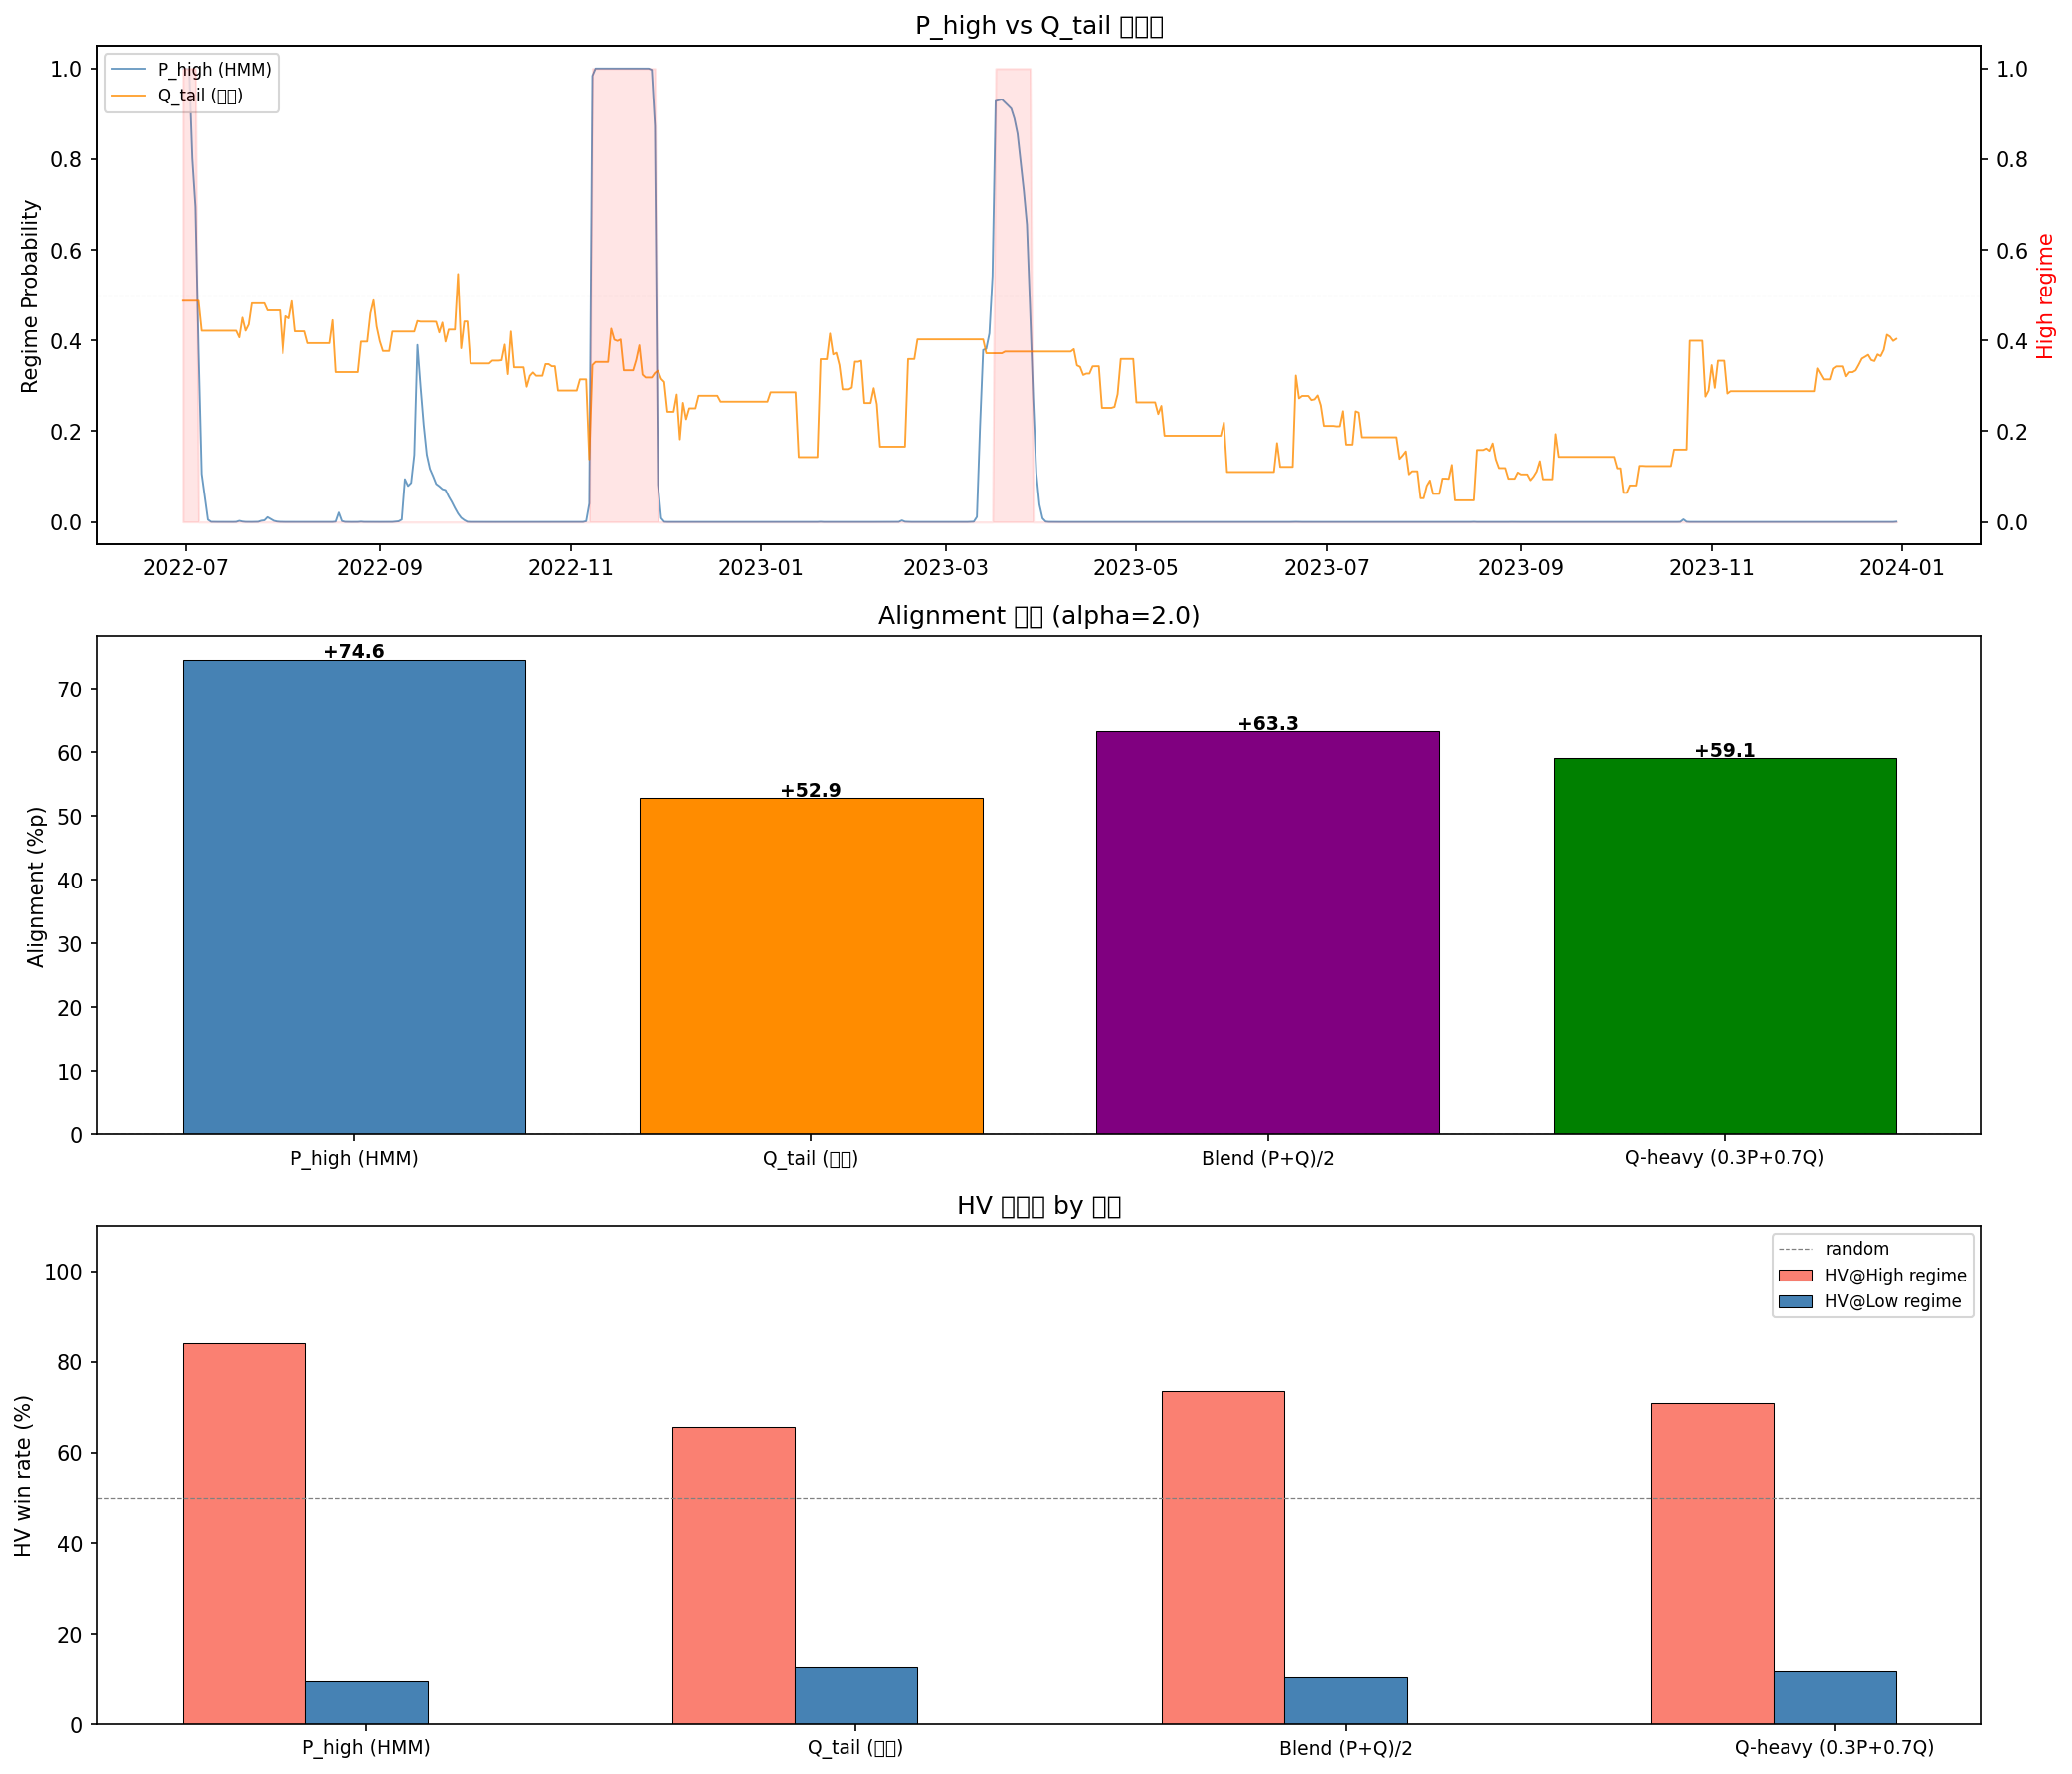

This chart was generated by the following Python code:
"""
Arena 검증 v7 - Q_tail을 regime_prob으로
==========================================
P_high (HMM) 대신 Q_tail (옵션 내재 꼬리 확률) 사용

Q_tail 계산:
  IV_lo = ATM_IV - 0.5 * RR_skew  (K_lo = S*0.85 방향)
  IV_hi = ATM_IV + 0.5 * RR_skew  (K_hi = S*1.15 방향)
  Q_down = N(-d2(K_lo, IV_lo))
  Q_up   = N( d2(K_hi, IV_hi))  ... d2 = (ln(S/K) - IV²T/2) / (IV√T)
  Q_tail = Q_down + Q_up

비교: P_high vs Q_tail vs blend(0.5*P + 0.5*Q)
"""
import warnings; warnings.filterwarnings('ignore')
import pickle
import numpy as np
import pandas as pd
import torch
import torch.nn as nn
import torch.nn.functional as F
import matplotlib.pyplot as plt
import matplotlib.dates as mdates
from scipy.stats import norm, ks_2samp

THRESHOLD = 0.15

# ── 데이터 로드 ─────────────────────────────────────────
with open("arena_val_features.pkl", 'rb') as f:
    feat, btc_price = pickle.load(f)
with open("arena_val_hmm.pkl", 'rb') as f:
    regime, high_p, high_state = pickle.load(f)
with open("option_iv_surface.pkl", 'rb') as f:
    iv_surf = pickle.load(f)

# ── Q_tail 시계열 ────────────────────────────────────────
def q_tail_from_smile(atm_iv, rr_skew, T_years):
    """ATM IV + RR skew → Q(±15% 꼬리) 디지털 공식"""
    if np.isnan(atm_iv) or atm_iv <= 0 or T_years <= 0:
        return np.nan, np.nan, np.nan
    # skew 보정: 없으면 대칭 가정
    rr = rr_skew if not np.isnan(rr_skew) else 0.0
    iv_lo = np.clip(atm_iv - 0.5 * abs(rr), 0.05, 5.0)  # 하방 (put skew 높음)
    iv_hi = np.clip(atm_iv + 0.5 * abs(rr), 0.05, 5.0)  # 상방 (call)
    # Q(S_T < K_lo): N(-d2), d2 = (ln(S/K_lo) - IV²T/2) / (IV√T)
    m_lo = np.log(1.0 / (1 - THRESHOLD))   # ln(S / K_lo) = ln(1/0.85) > 0
    d2_lo = (m_lo - 0.5 * iv_lo**2 * T_years) / (iv_lo * np.sqrt(T_years))
    q_down = norm.cdf(-d2_lo)
    # Q(S_T > K_hi): N(d2), d2 = (ln(S/K_hi) - IV²T/2) / (IV√T)
    m_hi = np.log(1.0 / (1 + THRESHOLD))   # ln(S / K_hi) = ln(1/1.15) < 0
    d2_hi = (m_hi - 0.5 * iv_hi**2 * T_years) / (iv_hi * np.sqrt(T_years))
    q_up = norm.cdf(d2_hi)
    return float(q_down + q_up), float(q_down), float(q_up)

# ATM IV ffill(최대 20일), RR skew는 있으면 사용
atm_iv  = iv_surf['atm_iv_front'].reindex(feat.index).ffill(limit=20)
rr_skew = iv_surf['rr_skew'].reindex(feat.index).ffill(limit=20)

# T = 30일 (1개월 ATM IV 기준)
T_FIXED = 30 / 365.0

q_tail_arr = []
for i in range(len(feat)):
    iv  = float(atm_iv.iloc[i]) if not pd.isna(atm_iv.iloc[i]) else np.nan
    rr  = float(rr_skew.iloc[i]) if not pd.isna(rr_skew.iloc[i]) else np.nan
    qt, _, _ = q_tail_from_smile(iv, rr, T_FIXED)
    q_tail_arr.append(qt)

q_tail_series = pd.Series(q_tail_arr, index=feat.index, name='q_tail')
q_valid = q_tail_series.notna().mean()
print(f"Q_tail 유효 비율: {q_valid*100:.1f}%")
print(f"Q_tail 평균: {q_tail_series.mean():.3f}  (범위 {q_tail_series.min():.3f}~{q_tail_series.max():.3f})")

# DVOL로 ATM IV 보완 (Q_tail NaN 구간)
dvol = pd.read_csv("dvol_btc.csv", index_col=0, parse_dates=True)
dvol_iv = dvol['dvol'].reindex(feat.index).ffill() / 100.0
for i in range(len(feat)):
    if np.isnan(q_tail_arr[i]):
        iv = float(dvol_iv.iloc[i]) if not pd.isna(dvol_iv.iloc[i]) else np.nan
        qt, _, _ = q_tail_from_smile(iv, np.nan, T_FIXED)
        q_tail_arr[i] = qt

q_tail_series = pd.Series(q_tail_arr, index=feat.index, name='q_tail')
q_valid2 = q_tail_series.notna().mean()
print(f"DVOL 보완 후 유효: {q_valid2*100:.1f}%")
q_tail_series = q_tail_series.fillna(q_tail_series.median())

# ── state(128) ──────────────────────────────────────────
from sklearn.preprocessing import StandardScaler
scaler   = StandardScaler()
X_scaled = scaler.fit_transform(feat.values)

WIN       = 16
TRAIN_END = "2022-06-30"
ALPHA     = 2.0
SEED      = 42
torch.manual_seed(SEED); np.random.seed(SEED)

states_arr, dates_arr = [], []
for i in range(WIN, len(X_scaled)):
    states_arr.append(X_scaled[i - WIN:i].flatten())
    dates_arr.append(feat.index[i])

states_arr      = np.array(states_arr, dtype=np.float32)
dates_arr       = pd.DatetimeIndex(dates_arr)
regimes_aligned = regime.reindex(dates_arr).fillna(0).values.astype(int)
p_aligned       = high_p.reindex(dates_arr).fillna(0).values
q_aligned       = q_tail_series.reindex(dates_arr).fillna(q_tail_series.median()).values

split_idx   = int(np.searchsorted(dates_arr, pd.Timestamp(TRAIN_END)))
val_data    = states_arr[split_idx:]
val_dates   = dates_arr[split_idx:]
val_regimes = regimes_aligned[split_idx:]
val_p       = p_aligned[split_idx:]
val_q       = q_aligned[split_idx:]

print(f"\nVal Q_tail  평균={val_q.mean():.3f}  std={val_q.std():.3f}")
print(f"Val P_high  평균={val_p.mean():.3f}  std={val_p.std():.3f}")
print(f"P-Q 상관: {np.corrcoef(val_p, val_q)[0,1]:.3f}")

# ── 모델 로드 ──────────────────────────────────────────
class PolicyValueNet(nn.Module):
    def __init__(self, state_dim=128, action_dim=3, h1=64, h2=32):
        super().__init__()
        self.action_dim = action_dim
        self.trunk = nn.Sequential(
            nn.Linear(state_dim, h1), nn.LayerNorm(h1), nn.ReLU(),
            nn.Linear(h1, h2),        nn.LayerNorm(h2), nn.ReLU(),
        )
        self.policy_head = nn.Linear(h2, action_dim)
        self.value_head  = nn.Linear(h2, 1)

    def forward(self, s):
        f      = self.trunk(s)
        logits = self.policy_head(f)
        probs  = F.softmax(logits, dim=-1)
        H      = -torch.sum(probs * torch.log(probs + 1e-9))
        conf   = (1.0 - H / torch.log(torch.tensor(float(self.action_dim)))).item()
        vpi    = self.value_head(f).squeeze(-1).item()
        return logits, conf, vpi

net_hv = PolicyValueNet(); net_hv.load_state_dict(torch.load("arena_val_highvol.pt", map_location='cpu'))
net_lv = PolicyValueNet(); net_lv.load_state_dict(torch.load("arena_val_lowvol.pt",  map_location='cpu'))
net_hv.eval(); net_lv.eval()

# ── 경매 ──────────────────────────────────────────────
def run_auction(prob_arr, label):
    vpi_hv, vpi_lv, winners = [], [], []
    with torch.no_grad():
        for i, s_np in enumerate(val_data):
            s = torch.FloatTensor(s_np)
            _, conf_hv, vpi_h = net_hv(s)
            _, conf_lv, vpi_l = net_lv(s)
            p = float(np.clip(prob_arr[i], 0.0, 1.0))
            bid_hv = conf_hv * (1.0 + ALPHA * p)
            bid_lv = conf_lv * (1.0 + ALPHA * (1.0 - p))
            vpi_hv.append(vpi_h); vpi_lv.append(vpi_l)
            winners.append(0 if bid_hv >= bid_lv else 1)

    winners = np.array(winners)
    hm = val_regimes == high_state
    lm = ~hm
    align = ((winners[hm] == 0).mean() - (winners[lm] == 0).mean()) * 100 \
            if hm.sum() > 0 and lm.sum() > 0 else 0.0
    hv_high = (winners[hm] == 0).mean() * 100 if hm.sum() > 0 else 0
    hv_low  = (winners[lm] == 0).mean() * 100 if lm.sum() > 0 else 0
    vpi_hv  = np.array(vpi_hv); vpi_lv = np.array(vpi_lv)
    pool_std  = np.sqrt((vpi_hv.std()**2 + vpi_lv.std()**2) / 2 + 1e-9)
    sharpness = abs(vpi_hv.mean() - vpi_lv.mean()) / pool_std
    _, ks_p   = ks_2samp(vpi_hv, vpi_lv)
    print(f"[{label}]  align={align:+.1f}%p  HV@high={hv_high:.1f}%  HV@low={hv_low:.1f}%"
          f"  sharp={sharpness:.3f}  KS p={ks_p:.4f}")
    return dict(label=label, align=align, hv_high=hv_high, hv_low=hv_low,
                sharpness=sharpness, ks_p=ks_p, winners=winners)

print("\n=== 경매 비교 (alpha=2.0) ===")
res_p     = run_auction(val_p,                         "P_high (HMM)")
res_q     = run_auction(val_q,                         "Q_tail (옵션)")
res_blend = run_auction(0.5 * val_p + 0.5 * val_q,    "Blend (P+Q)/2")
res_qw    = run_auction(0.3 * val_p + 0.7 * val_q,    "Q-heavy (0.3P+0.7Q)")

# ── 시각화 ────────────────────────────────────────────
fig, axes = plt.subplots(3, 1, figsize=(14, 12))

ax = axes[0]
ax2 = ax.twinx()
ax.plot(val_dates, val_p, color='steelblue', lw=0.9, label='P_high (HMM)', alpha=0.8)
ax.plot(val_dates, val_q, color='darkorange', lw=0.9, label='Q_tail (옵션)', alpha=0.8)
ax2.fill_between(val_dates, (val_regimes == high_state).astype(float),
                 alpha=0.1, color='red', label='High regime')
ax.axhline(0.5, color='gray', lw=0.5, linestyle='--')
ax.set_title("P_high vs Q_tail 시계열")
ax.set_ylabel("Regime Probability"); ax.legend(fontsize=8, loc='upper left')
ax2.set_ylabel("High regime", color='red')
ax.xaxis.set_major_formatter(mdates.DateFormatter('%Y-%m'))

ax = axes[1]
results_all = [res_p, res_q, res_blend, res_qw]
x = np.arange(len(results_all))
w = 0.25
bars_align = ax.bar(x, [r['align'] for r in results_all], w*3,
                    color=['steelblue','darkorange','purple','green'],
                    edgecolor='black', lw=0.5)
for bar, r in zip(bars_align, results_all):
    ax.text(bar.get_x() + bar.get_width()/2, bar.get_height() + 0.3,
            f"{r['align']:+.1f}", ha='center', fontsize=9, fontweight='bold')
ax.set_xticks(x); ax.set_xticklabels([r['label'] for r in results_all], fontsize=9)
ax.axhline(0, color='gray', lw=0.7, linestyle='--')
ax.set_title("Alignment 비교 (alpha=2.0)")
ax.set_ylabel("Alignment (%p)")

ax = axes[2]
ax.bar(x - w, [r['hv_high'] for r in results_all], w,
       label='HV@High regime', color='salmon', edgecolor='black', lw=0.5)
ax.bar(x,     [r['hv_low']  for r in results_all], w,
       label='HV@Low regime',  color='steelblue', edgecolor='black', lw=0.5)
ax.axhline(50, color='gray', lw=0.6, linestyle='--', label='random')
ax.set_xticks(x); ax.set_xticklabels([r['label'] for r in results_all], fontsize=9)
ax.set_title("HV 낙찰률 by 레짐")
ax.set_ylabel("HV win rate (%)"); ax.legend(fontsize=8); ax.set_ylim(0, 110)

plt.tight_layout()
plt.savefig("arena_validation_v7.png", dpi=150, bbox_inches='tight')
print("\n그래프 저장: arena_validation_v7.png")

print("\n" + "=" * 60)
print("Arena v7 - P vs Q regime_prob 비교")
print("=" * 60)
best = max(results_all, key=lambda r: r['align'])
print(f"최고 alignment: [{best['label']}]  {best['align']:+.1f}%p")
print(f"P_high 대비 변화: {best['align'] - res_p['align']:+.1f}%p")
for r in results_all:
    marker = " <--" if r['label'] == best['label'] else ""
    print(f"  {r['label']:22s}  align={r['align']:+.1f}%p  "
          f"HV@high={r['hv_high']:.1f}%  HV@low={r['hv_low']:.1f}%{marker}")
print("=" * 60)
